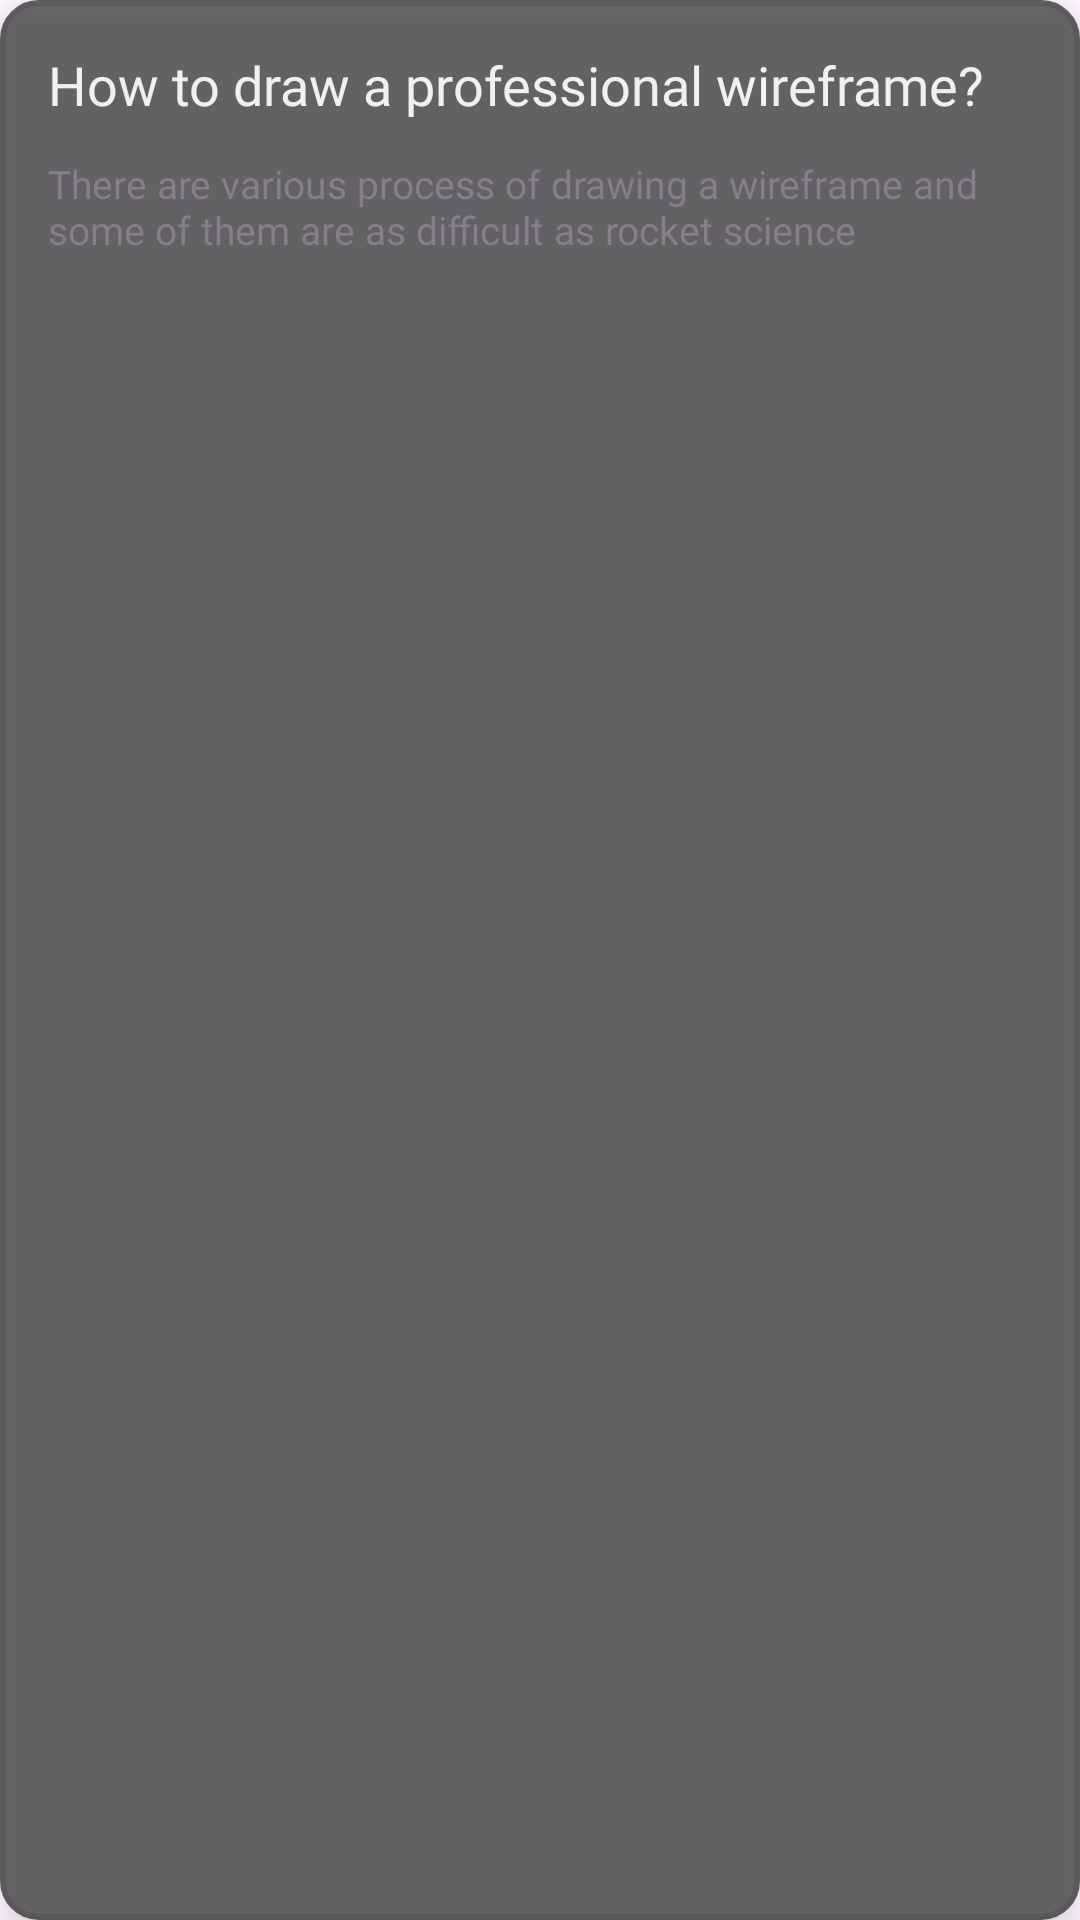

Produce the Android XML layout that renders to this screen, including the resource entries it uses.
<!-- AndroidManifest.xml: application theme Theme.NoteWell -->
<!-- res/layout/note_item.xml -->
<?xml version="1.0" encoding="utf-8"?>
<LinearLayout xmlns:android="http://schemas.android.com/apk/res/android"
    android:layout_width="match_parent"
    android:layout_height="wrap_content"
    android:layout_margin="8dp"
    android:background="@drawable/note_background"
    android:orientation="vertical"
    android:alpha="0.6"
    android:elevation="5dp"
    android:padding="16dp">
    <TextView
        android:layout_width="match_parent"
        android:layout_height="wrap_content"
        android:id="@+id/title"
        android:fontFamily="@font/montserrat_medium_italic"
        android:text="How to draw a professional wireframe?"
        android:textColor="#FFFFFF"
        android:textSize="18dp"/>

    <TextView
        android:layout_width="match_parent"
        android:layout_height="wrap_content"
        android:id="@+id/desc"
        android:layout_marginTop="12dp"
        android:fontFamily="@font/montserrat"
        android:text="There are various process of drawing a wireframe and some of them are as difficult as rocket science"

        android:textSize="13dp"/>


</LinearLayout>
<!-- resources referenced by this layout -->
<resources>
  <!-- drawable note_background (drawable) -->
  <?xml version="1.0" encoding="utf-8"?>
  <shape xmlns:android="http://schemas.android.com/apk/res/android">
      <stroke
          android:width="2dp"
          android:color="#000000" />
      <corners android:radius="12dp"/>
      <solid android:color="#131313"/>
  
  </shape>
  <style name="Theme.NoteWell" parent="Base.Theme.NoteWell" />
  <style name="Base.Theme.NoteWell" parent="Theme.Material3.DayNight.NoActionBar">
          
          
          <item name="android:windowFullscreen">true</item>
          <item name="android:windowActionBar">false</item>
      </style>
</resources>
